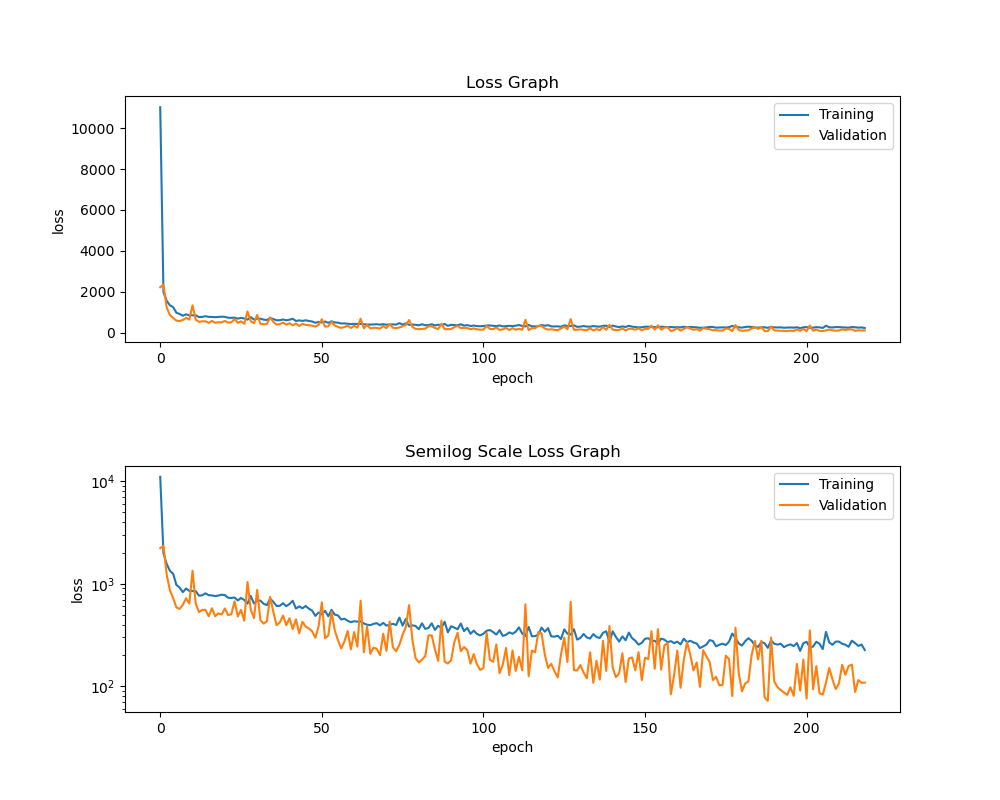

The table this chart was drawn from, first rows:
, loss, mean_absolute_error, val_loss, val_mean_absolute_error
0, 11024, 81.71, 2222, 38.26
1, 1976, 35.75, 2344, 39.24
2, 1558, 32, 1227, 28.19
3, 1336, 29.85, 860.4, 24.6
4, 1249, 28.68, 723.6, 21.71
5, 973.8, 25.39, 588, 20.48
6, 915.8, 24.34, 567.2, 20.25
7, 827.5, 23.35, 622.7, 19.9
8, 896.9, 24.29, 720.4, 20.7
9, 851.9, 23.52, 640.6, 20.1
10, 848.6, 23.45, 1340, 30.02
11, 845.1, 23.47, 634.1, 19.59
12, 763.8, 22.17, 528.4, 18.95
13, 771.2, 22.34, 556.4, 18.83
14, 805.4, 22.94, 555.4, 18.84
15, 772.4, 22.27, 480.8, 18.33
16, 768.8, 22.28, 575.9, 18.69
17, 757.6, 21.94, 481.8, 18.12
18, 766.5, 22.11, 514.3, 18.31
19, 781.4, 22.38, 500.3, 18.19
20, 773.5, 22.01, 573.9, 20
21, 729.9, 21.68, 494.6, 18
22, 725.5, 21.53, 503.6, 18.61
23, 733.6, 21.62, 673.6, 19.7
24, 686.5, 20.95, 479.6, 17.63
25, 725.8, 21.42, 556, 19.15
26, 692.9, 20.81, 435.8, 16.82
27, 639.7, 19.89, 1038, 27.2
28, 759.9, 21.66, 562.6, 18.01
29, 642.1, 19.9, 461.2, 17.97
30, 685.4, 20.5, 871.7, 22.78
31, 683.9, 20.34, 440.7, 16.9
32, 636.8, 19.73, 407.9, 15.93
33, 618.1, 19.27, 430.4, 15.81
34, 714.3, 21.07, 744, 20.24
35, 664.9, 20.1, 530.4, 17.19
36, 606.8, 19.13, 393.4, 15.76
37, 608.5, 19.07, 419.2, 16.25
38, 645.4, 19.76, 489, 17.07
39, 603.8, 19.18, 394.2, 15.57
40, 634.1, 19.28, 460.6, 15.95
41, 681.4, 20.26, 360.8, 14.65
42, 572, 18.46, 449.4, 15.87
43, 600.8, 18.98, 328.2, 13.64
44, 575.6, 18.25, 425.6, 16.25
45, 606.6, 18.8, 381.3, 14.53
46, 570.6, 18.49, 365.7, 14.81
47, 546.6, 17.95, 343.3, 13.94
48, 485.1, 16.99, 296.9, 12.91
49, 523.4, 17.63, 384.1, 15.69
50, 501.4, 17.18, 658.6, 21.1
51, 543.6, 17.89, 293.8, 12.71
52, 481.4, 17.04, 312, 13.6
53, 555.6, 18.06, 533.2, 17.92
54, 499.7, 17.19, 350.3, 14.34
55, 490.1, 16.85, 280.9, 12.98
56, 447.6, 16.25, 233.4, 11.65
57, 455.8, 16.42, 274.4, 13.04
58, 435.1, 16.02, 346.2, 14.06
59, 421.2, 15.68, 228.9, 10.99
... 159 more rows
